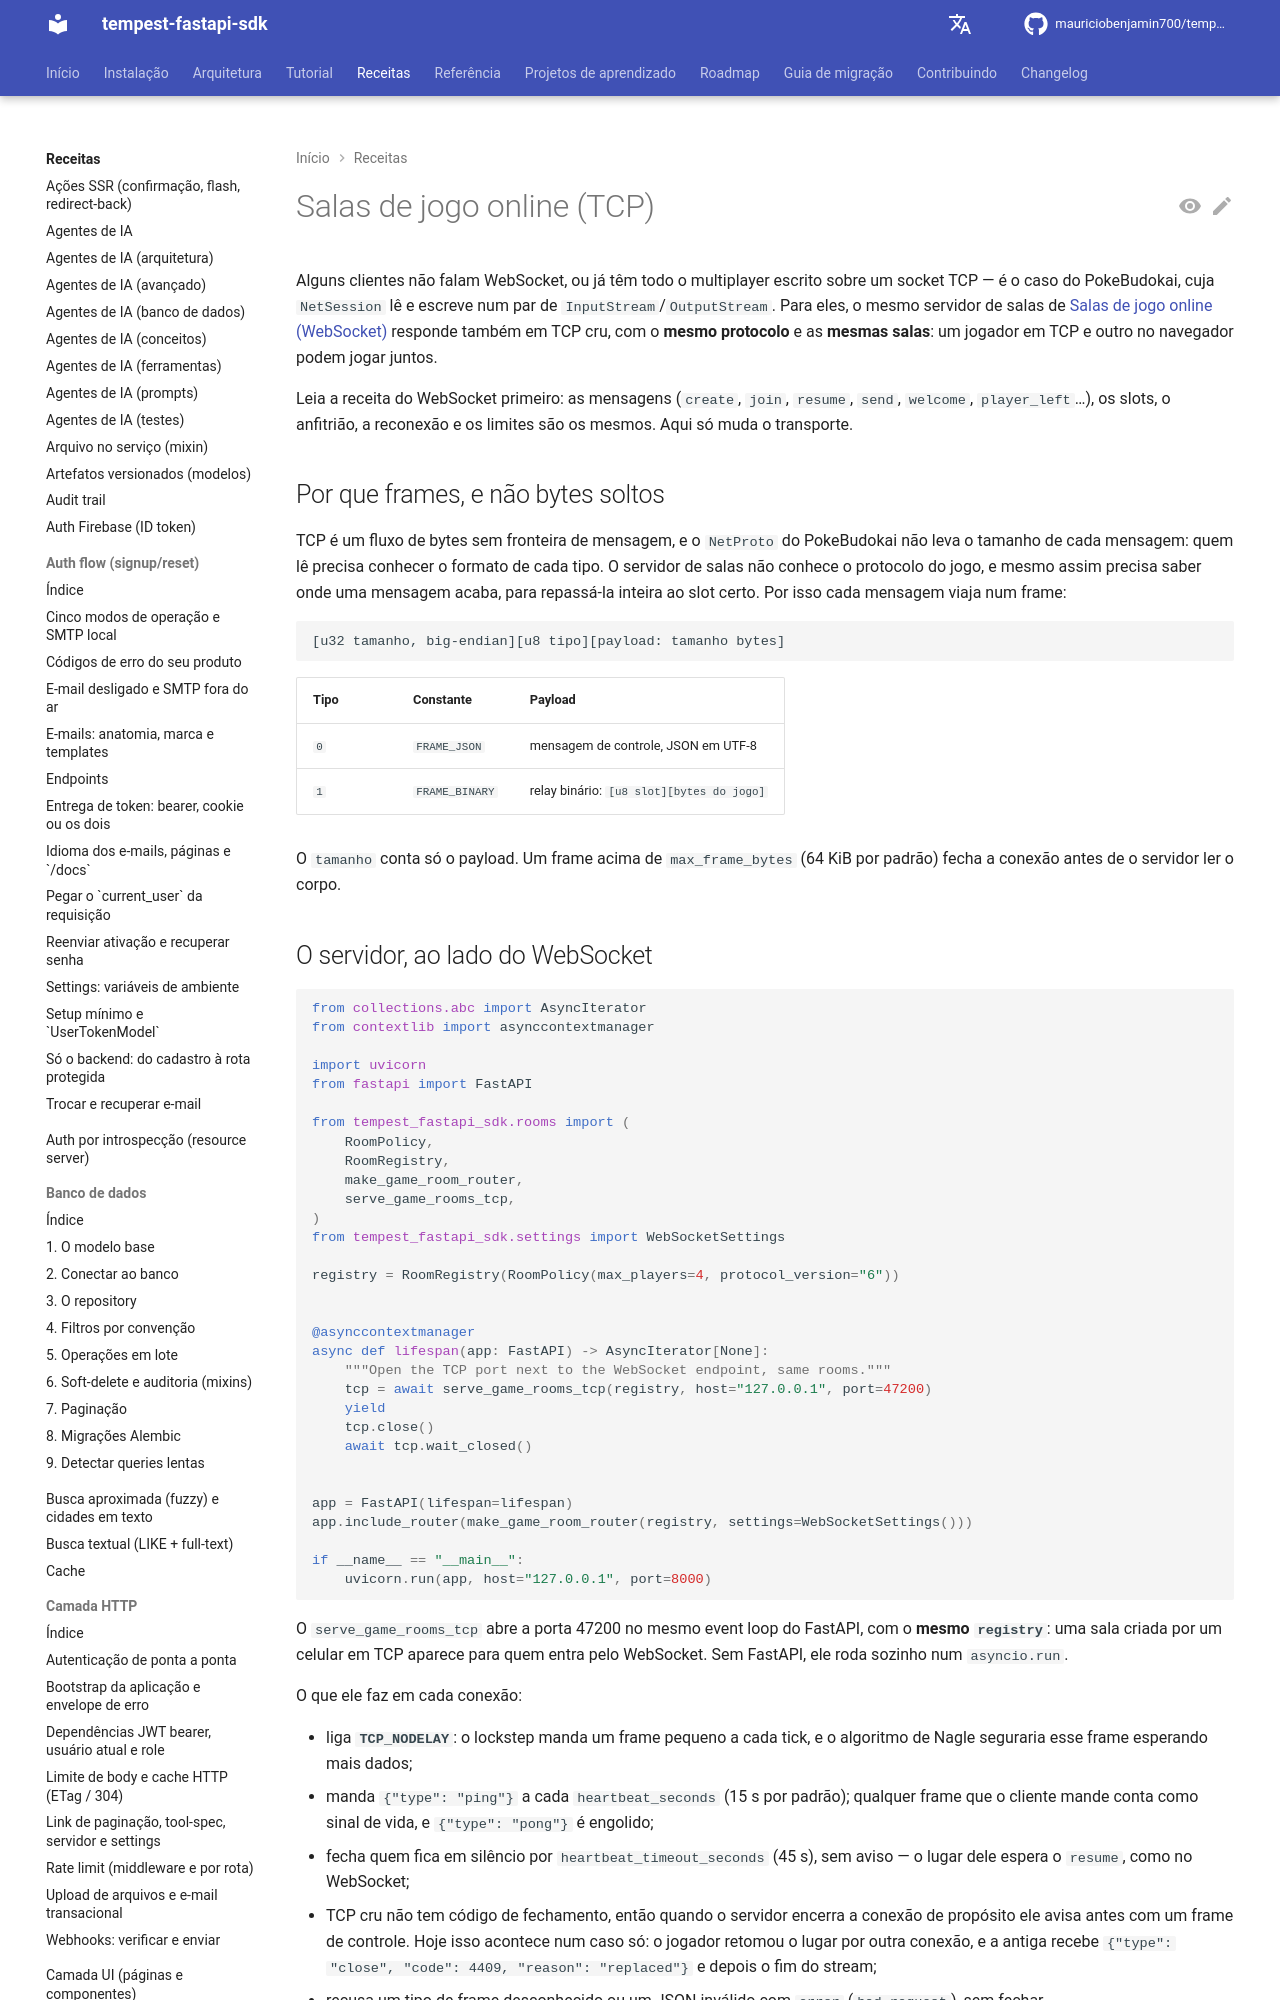

repository: mauriciobenjamin700/tempest-fastapi-sdk · page: recipes/game-rooms-tcp/index.html · generator: mkdocs

---
description: "Use quando o cliente do jogo fala TCP cru em vez de WebSocket; mostra o servidor de salas em frames TCP ao lado do WebSocket e o cliente Android."
---

# Salas de jogo online (TCP)

Alguns clientes não falam WebSocket, ou já têm todo o multiplayer escrito
sobre um socket TCP — é o caso do PokeBudokai, cuja `NetSession` lê e escreve
num par de `InputStream`/`OutputStream`. Para eles, o mesmo servidor de salas
de [Salas de jogo online (WebSocket)](game-rooms-websocket.md) responde
também em TCP cru, com o **mesmo protocolo** e as **mesmas salas**: um
jogador em TCP e outro no navegador podem jogar juntos.

Leia a receita do WebSocket primeiro: as mensagens (`create`, `join`,
`resume`, `send`, `welcome`, `player_left`…), os slots, o anfitrião, a
reconexão e os limites são os mesmos. Aqui só muda o transporte.

## Por que frames, e não bytes soltos

TCP é um fluxo de bytes sem fronteira de mensagem, e o `NetProto` do
PokeBudokai não leva o tamanho de cada mensagem: quem lê precisa conhecer o
formato de cada tipo. O servidor de salas não conhece o protocolo do jogo, e
mesmo assim precisa saber onde uma mensagem acaba, para repassá-la inteira
ao slot certo. Por isso cada mensagem viaja num frame:

```text
[u32 tamanho, big-endian][u8 tipo][payload: tamanho bytes]
```

| Tipo | Constante | Payload |
| --- | --- | --- |
| `0` | `FRAME_JSON` | mensagem de controle, JSON em UTF-8 |
| `1` | `FRAME_BINARY` | relay binário: `[u8 slot][bytes do jogo]` |

O `tamanho` conta só o payload. Um frame acima de `max_frame_bytes` (64 KiB
por padrão) fecha a conexão antes de o servidor ler o corpo.
